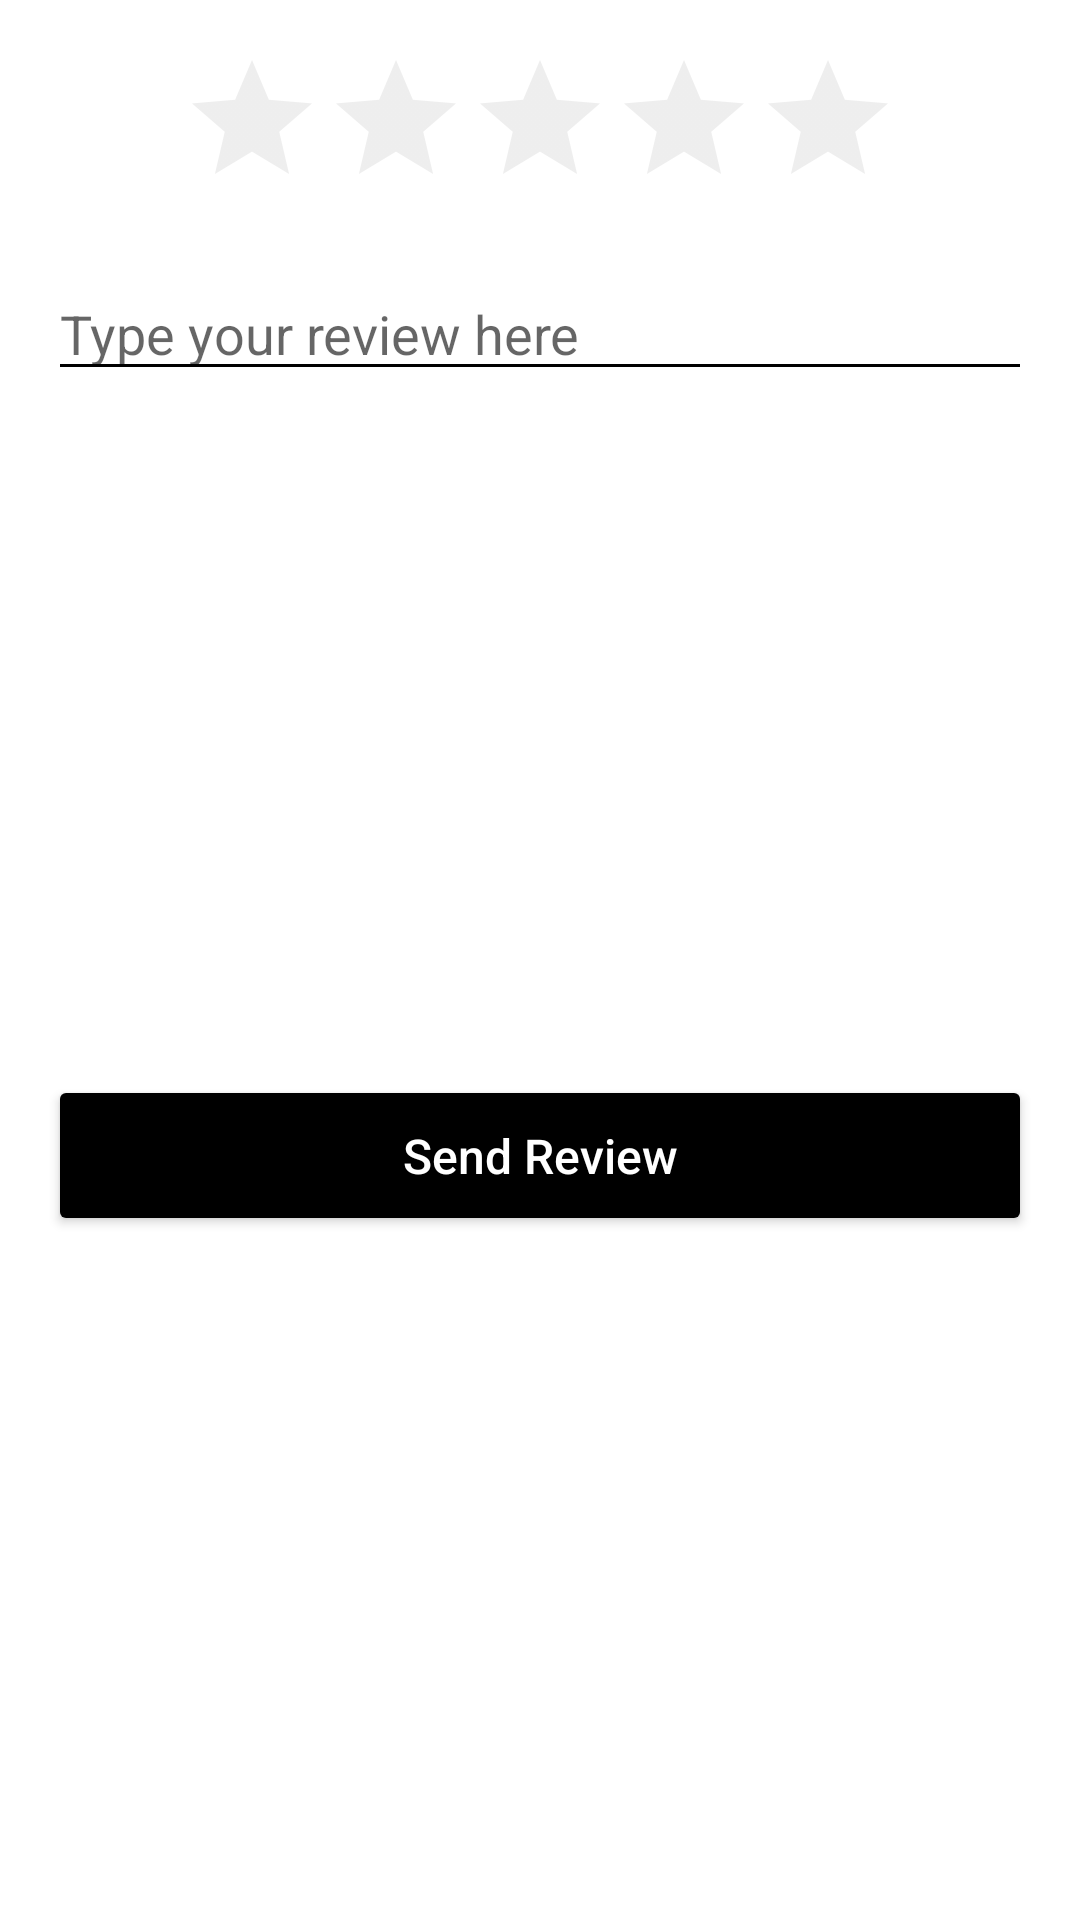

This screen was rendered from an Android layout file. Write that file and the resources it references.
<!-- AndroidManifest.xml: application theme AppTheme -->
<!-- res/layout/bottom_sheet_fragment_add_review.xml -->
<?xml version="1.0" encoding="utf-8"?>
<layout xmlns:android="http://schemas.android.com/apk/res/android"
    xmlns:app="http://schemas.android.com/apk/res-auto"
    xmlns:tools="http://schemas.android.com/tools">

    <androidx.constraintlayout.widget.ConstraintLayout
        android:layout_width="match_parent"
        android:layout_height="wrap_content"
        android:padding="@dimen/margin16">

        <RatingBar
            android:id="@+id/rating"
            style="?android:attr/ratingBarStyle"
            android:layout_width="wrap_content"
            android:layout_height="wrap_content"
            android:layout_gravity="center"
            android:layout_marginBottom="@dimen/margin4"
            android:numStars="5"
            android:stepSize="1"
            android:theme="@style/RatingBar"
            app:layout_constraintEnd_toEndOf="parent"
            app:layout_constraintStart_toStartOf="parent"
            app:layout_constraintTop_toTopOf="parent"
            tools:rating="3" />

        <androidx.appcompat.widget.AppCompatEditText
            android:id="@+id/review"
            style="@style/AdidasEditTextStyle"
            android:layout_width="match_parent"
            android:layout_height="wrap_content"
            android:layout_marginTop="@dimen/margin16"
            android:hint="@string/type_review"
            android:textCursorDrawable="@null"
            app:layout_constraintEnd_toEndOf="parent"
            app:layout_constraintStart_toStartOf="parent"
            app:layout_constraintTop_toBottomOf="@+id/rating" />

        <androidx.appcompat.widget.AppCompatButton
            android:id="@+id/send_review"
            android:layout_width="match_parent"
            android:layout_height="wrap_content"
            android:layout_marginTop="@dimen/margin16"
            android:text="@string/send_review"
            android:theme="@style/AdidasButtonStyle"
            app:layout_constraintBottom_toBottomOf="parent"
            app:layout_constraintEnd_toEndOf="parent"
            app:layout_constraintStart_toStartOf="parent"
            app:layout_constraintTop_toBottomOf="@+id/review" />

    </androidx.constraintlayout.widget.ConstraintLayout>

</layout>
<!-- resources referenced by this layout -->
<resources>
  <dimen name="margin16">16dp</dimen>
  <dimen name="margin4">4dp</dimen>
  <string name="send_review">Send Review</string>
  <string name="type_review">Type your review here</string>
  <style name="AdidasButtonStyle">
          <item name="textAllCaps">false</item>
          <item name="android:backgroundTint">@color/black</item>
          <item name="android:textSize">@dimen/fontSize16</item>
          <item name="android:padding">@dimen/margin16</item>
          <item name="android:textColor">@color/white</item>
      </style>
  <style name="AdidasEditTextStyle" parent="@android:style/Widget.Holo.Light.EditText">
          <item name="backgroundTint">@color/black</item>
      </style>
  <style name="RatingBar" parent="Theme.AppCompat">
          <item name="colorControlNormal">@color/colorPrimaryDark</item>
          <item name="colorControlActivated">@color/black</item>
      </style>
  <style name="AppTheme" parent="Theme.MaterialComponents.Light.NoActionBar">
          
          <item name="colorPrimary">@color/colorPrimary</item>
          <item name="colorPrimaryDark">@color/colorPrimaryDark</item>
          <item name="backgroundColor">@color/surface</item>
      </style>
  <color name="black">#FF000000</color>
  <dimen name="fontSize16">16sp</dimen>
  <color name="white">#FFFFFFFF</color>
  <color name="colorPrimaryDark">#C7C7C7</color>
  <color name="colorPrimary">#FFFFFFFF</color>
  <color name="surface">#EBEBEB</color>
</resources>
